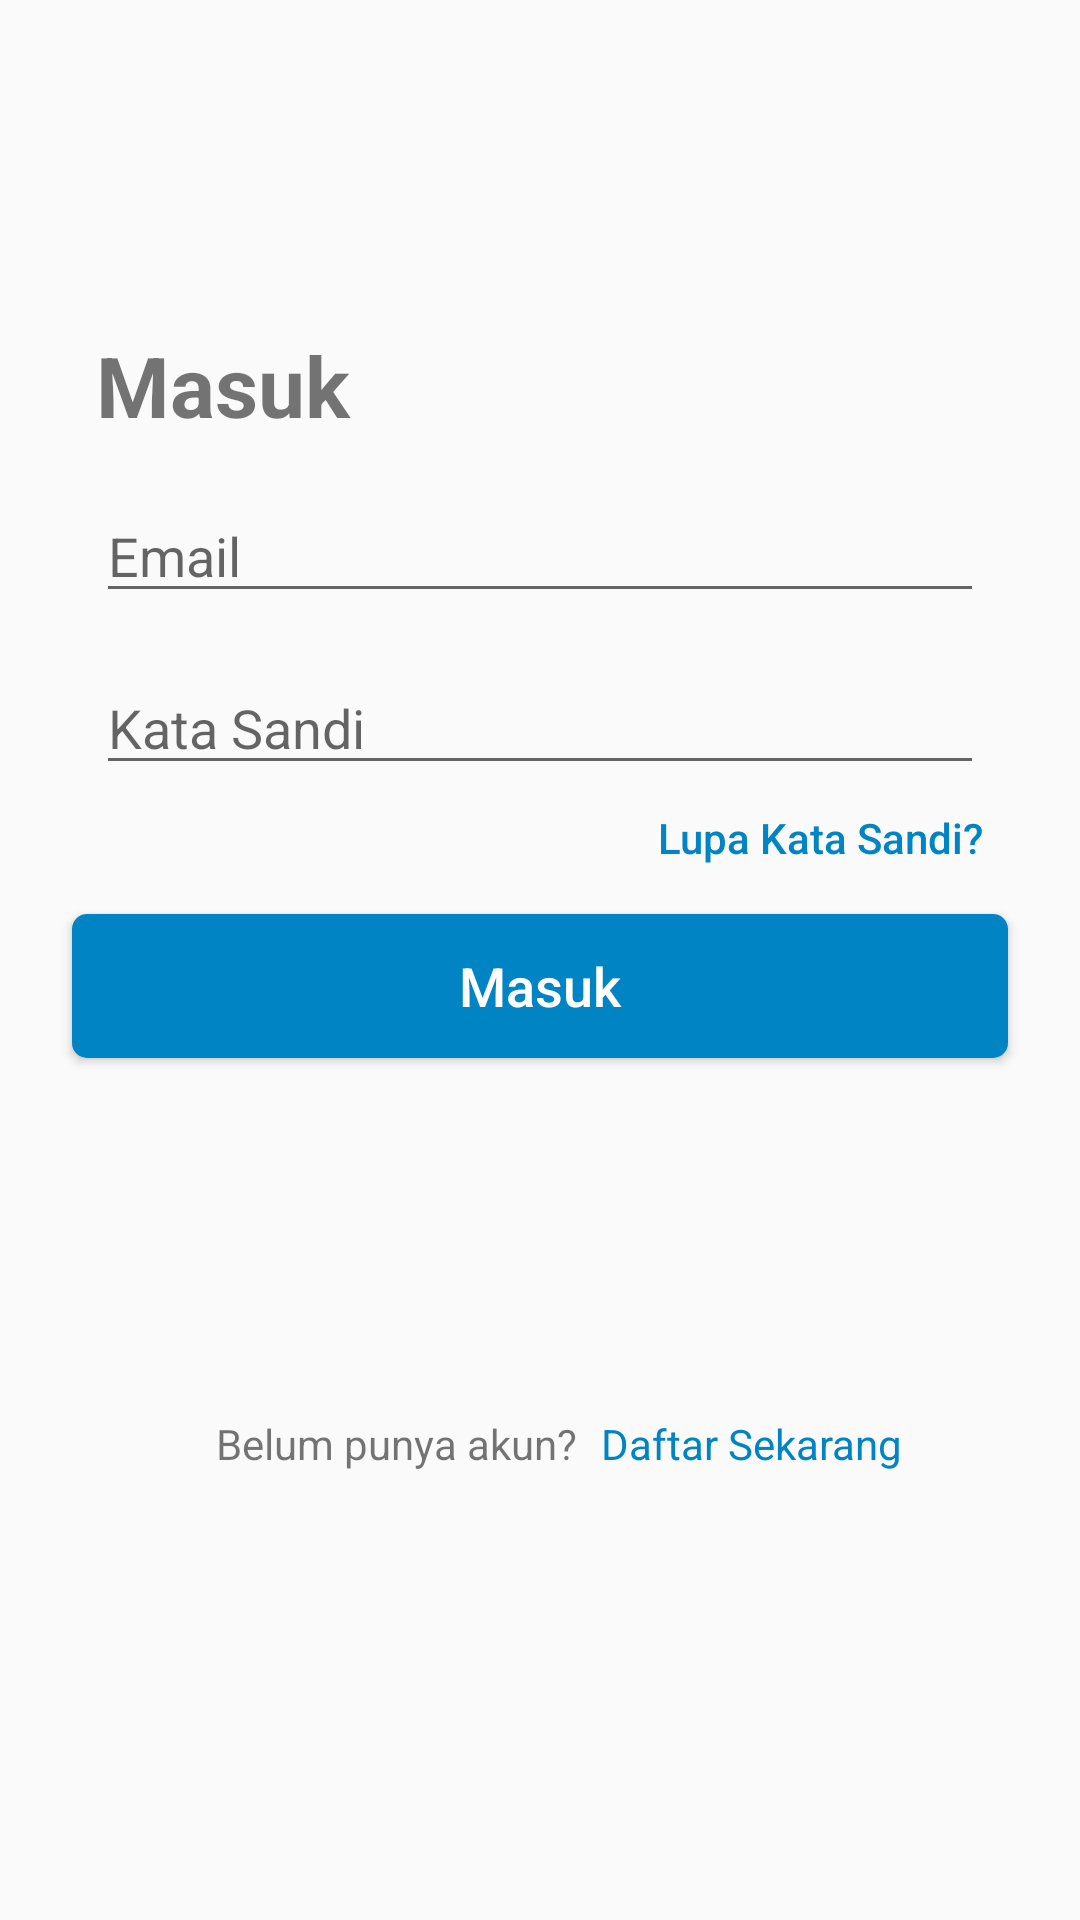

Layout XML and referenced resources for this Android screen:
<!-- AndroidManifest.xml: application theme AppTheme -->
<!-- res/layout/activity_login.xml -->
<?xml version="1.0" encoding="utf-8"?>
<LinearLayout xmlns:android="http://schemas.android.com/apk/res/android"
    xmlns:app="http://schemas.android.com/apk/res-auto"
    xmlns:tools="http://schemas.android.com/tools"
    android:layout_width="match_parent"
    android:layout_height="match_parent"
    android:orientation="vertical">

    <androidx.constraintlayout.widget.ConstraintLayout
        android:layout_width="match_parent"
        android:layout_height="match_parent">

        <androidx.constraintlayout.widget.ConstraintLayout
            android:layout_width="match_parent"
            android:layout_height="0dp"
            android:layout_marginTop="8dp"
            app:layout_constraintBottom_toBottomOf="parent"
            app:layout_constraintEnd_toEndOf="parent"
            app:layout_constraintStart_toStartOf="parent"
            app:layout_constraintTop_toTopOf="parent">

            <LinearLayout
                android:id="@+id/linearLayout"
                android:layout_width="0dp"
                android:layout_height="wrap_content"
                android:layout_marginStart="24dp"
                android:layout_marginTop="8dp"
                android:layout_marginEnd="24dp"
                android:layout_marginBottom="8dp"
                android:orientation="vertical"
                app:layout_constraintBottom_toBottomOf="parent"
                app:layout_constraintEnd_toEndOf="parent"
                app:layout_constraintStart_toStartOf="parent"
                app:layout_constraintTop_toTopOf="parent"
                app:layout_constraintVertical_bias="0.19999999">

                <androidx.constraintlayout.widget.ConstraintLayout
                    android:layout_width="match_parent"
                    android:layout_height="wrap_content">

                    <TextView
                        android:id="@+id/textSignin"
                        android:layout_width="0dp"
                        android:layout_height="wrap_content"
                        android:layout_marginStart="8dp"
                        android:layout_marginTop="8dp"
                        android:layout_marginEnd="8dp"
                        android:text="@string/LoginTitle_ID"
                        android:textSize="28sp"
                        android:textStyle="bold"
                        app:layout_constraintEnd_toEndOf="parent"
                        app:layout_constraintStart_toStartOf="parent"
                        app:layout_constraintTop_toTopOf="parent" />

                    <EditText
                        android:id="@+id/loginEmail"
                        android:layout_width="0dp"
                        android:layout_height="wrap_content"
                        android:layout_marginStart="8dp"
                        android:layout_marginTop="16dp"
                        android:layout_marginEnd="8dp"
                        android:ems="10"
                        android:hint="Email"
                        android:inputType="textEmailAddress"
                        android:singleLine="true"
                        android:theme="@style/FormEditText"
                        app:layout_constraintEnd_toEndOf="parent"
                        app:layout_constraintStart_toStartOf="parent"
                        app:layout_constraintTop_toBottomOf="@+id/textSignin" />

                    <EditText
                        android:id="@+id/loginPassword"
                        android:layout_width="0dp"
                        android:layout_height="wrap_content"
                        android:layout_marginStart="8dp"
                        android:layout_marginTop="16dp"
                        android:layout_marginEnd="8dp"
                        android:ems="10"
                        android:hint="Kata Sandi"
                        android:inputType="textPassword"
                        android:singleLine="true"
                        android:theme="@style/FormEditText"
                        app:layout_constraintEnd_toEndOf="parent"
                        app:layout_constraintHorizontal_bias="0.0"
                        app:layout_constraintStart_toStartOf="parent"
                        app:layout_constraintTop_toBottomOf="@+id/loginEmail" />

                    <TextView
                        android:id="@+id/linkForgotPwd"
                        android:layout_width="wrap_content"
                        android:layout_height="wrap_content"
                        android:layout_marginTop="8dp"
                        android:text="Lupa Kata Sandi?"
                        android:textAppearance="@style/TextAppearance.AppCompat.Body2"
                        android:textColor="@color/kudakiPrimary"
                        app:layout_constraintEnd_toEndOf="@+id/loginPassword"
                        app:layout_constraintTop_toBottomOf="@+id/loginPassword" />

                </androidx.constraintlayout.widget.ConstraintLayout>

            </LinearLayout>

            <Button
                android:id="@+id/submitLogin"
                style="@style/PrimaryButton"
                android:layout_width="0dp"
                android:layout_height="wrap_content"
                android:layout_marginTop="16dp"
                android:text="Masuk"
                app:layout_constraintEnd_toEndOf="@+id/linearLayout"
                app:layout_constraintHorizontal_bias="0.497"
                app:layout_constraintStart_toStartOf="@+id/linearLayout"
                app:layout_constraintTop_toBottomOf="@+id/linearLayout" />

            <TextView
                android:id="@+id/linkSignup"
                android:layout_width="wrap_content"
                android:layout_height="wrap_content"
                android:layout_marginStart="8dp"
                android:text="Daftar Sekarang"
                android:textColor="@color/kudakiPrimary"
                app:layout_constraintBottom_toBottomOf="@+id/textView2"
                app:layout_constraintStart_toEndOf="@+id/textView2"
                app:layout_constraintTop_toTopOf="@+id/textView2" />

            <View
                android:id="@+id/divider"
                android:layout_width="0dp"
                android:layout_height="1dp"
                android:layout_marginEnd="16dp"
                android:background="@color/kudakiDividerGray"
                android:visibility="invisible"
                app:layout_constraintBottom_toBottomOf="@+id/textView"
                app:layout_constraintEnd_toStartOf="@+id/textView"
                app:layout_constraintStart_toStartOf="@+id/submitLogin"
                app:layout_constraintTop_toTopOf="@+id/textView" />

            <View
                android:id="@+id/divider2"
                android:layout_width="0dp"
                android:layout_height="1dp"
                android:layout_marginStart="16dp"
                android:background="@color/kudakiDividerGray"
                android:visibility="invisible"
                app:layout_constraintBottom_toBottomOf="@+id/textView"
                app:layout_constraintEnd_toEndOf="@+id/submitLogin"
                app:layout_constraintStart_toEndOf="@+id/textView"
                app:layout_constraintTop_toTopOf="@+id/textView" />

            <TextView
                android:id="@+id/textView"
                android:layout_width="wrap_content"
                android:layout_height="wrap_content"
                android:layout_marginStart="8dp"
                android:layout_marginTop="16dp"
                android:layout_marginEnd="8dp"
                android:text="atau masuk dengan"
                android:visibility="invisible"
                app:layout_constraintEnd_toEndOf="parent"
                app:layout_constraintStart_toStartOf="parent"
                app:layout_constraintTop_toBottomOf="@+id/submitLogin" />

            <ImageView
                android:id="@+id/buttonLoginGoogle"
                android:layout_width="wrap_content"
                android:layout_height="wrap_content"
                android:layout_marginTop="8dp"
                android:src="@drawable/google_logo"
                android:visibility="invisible"
                app:layout_constraintEnd_toEndOf="@+id/buttonLoginFacebook"
                app:layout_constraintStart_toStartOf="@+id/buttonLoginFacebook"
                app:layout_constraintTop_toBottomOf="@+id/buttonLoginFacebook" />

            <com.facebook.login.widget.LoginButton
                android:id="@+id/buttonLoginFacebook"
                android:layout_width="wrap_content"
                android:layout_height="0dp"
                android:layout_marginStart="8dp"
                android:layout_marginTop="16dp"
                android:layout_marginEnd="8dp"
                android:visibility="invisible"
                app:layout_constraintEnd_toEndOf="@+id/divider2"
                app:layout_constraintStart_toStartOf="@+id/divider"
                app:layout_constraintTop_toBottomOf="@+id/textView" />

            <TextView
                android:id="@+id/textView2"
                android:layout_width="wrap_content"
                android:layout_height="wrap_content"
                android:text="Belum punya akun?"
                app:layout_constraintEnd_toEndOf="@+id/divider2"
                app:layout_constraintHorizontal_bias="0.25"
                app:layout_constraintStart_toStartOf="@+id/divider"
                app:layout_constraintTop_toBottomOf="@+id/buttonLoginGoogle" />

        </androidx.constraintlayout.widget.ConstraintLayout>
    </androidx.constraintlayout.widget.ConstraintLayout>

</LinearLayout>
<!-- resources referenced by this layout -->
<resources>
  <color name="kudakiDividerGray">#9D9D9D</color>
  <color name="kudakiPrimary">#0184C3</color>
  <!-- drawable google_logo: png bitmap (drawable, 1257 bytes) -->
  <string name="LoginTitle_ID">Masuk</string>
  <style name="FormEditText" parent="Theme.AppCompat.Light.DarkActionBar">
          <item name="colorControlActivated">@color/kudakiPrimary</item>
          <item name="android:textSize">18sp</item>
      </style>
  <style name="PrimaryButton" parent="Base.Widget.AppCompat.Button.Colored">
          <item name="android:background">@drawable/btn_primary</item>
          <item name="android:textSize">18sp</item>
          <item name="android:textAllCaps">false</item>
          <item name="android:elevation">4dp</item>
      </style>
  <style name="AppTheme" parent="Theme.AppCompat.Light.NoActionBar">
          
          <item name="colorPrimary">@color/kudakiPrimary</item>
          <item name="colorPrimaryDark">@color/kudakiPrimaryDark</item>
          <item name="colorAccent">@color/kudakiAccentWhite</item>
          <item name="colorControlHighlight">@color/kudakiPrimary</item>
      </style>
  <!-- drawable btn_primary (drawable) -->
  <?xml version="1.0" encoding="utf-8"?>
  <shape xmlns:android="http://schemas.android.com/apk/res/android"
      android:shape="rectangle">
      <solid android:color="@color/kudakiPrimary"/>
      <corners android:radius="5dp"/>
  </shape>
  <color name="kudakiPrimaryDark">#0B4A6B</color>
  <color name="kudakiAccentWhite">#FFFFFF</color>
</resources>
